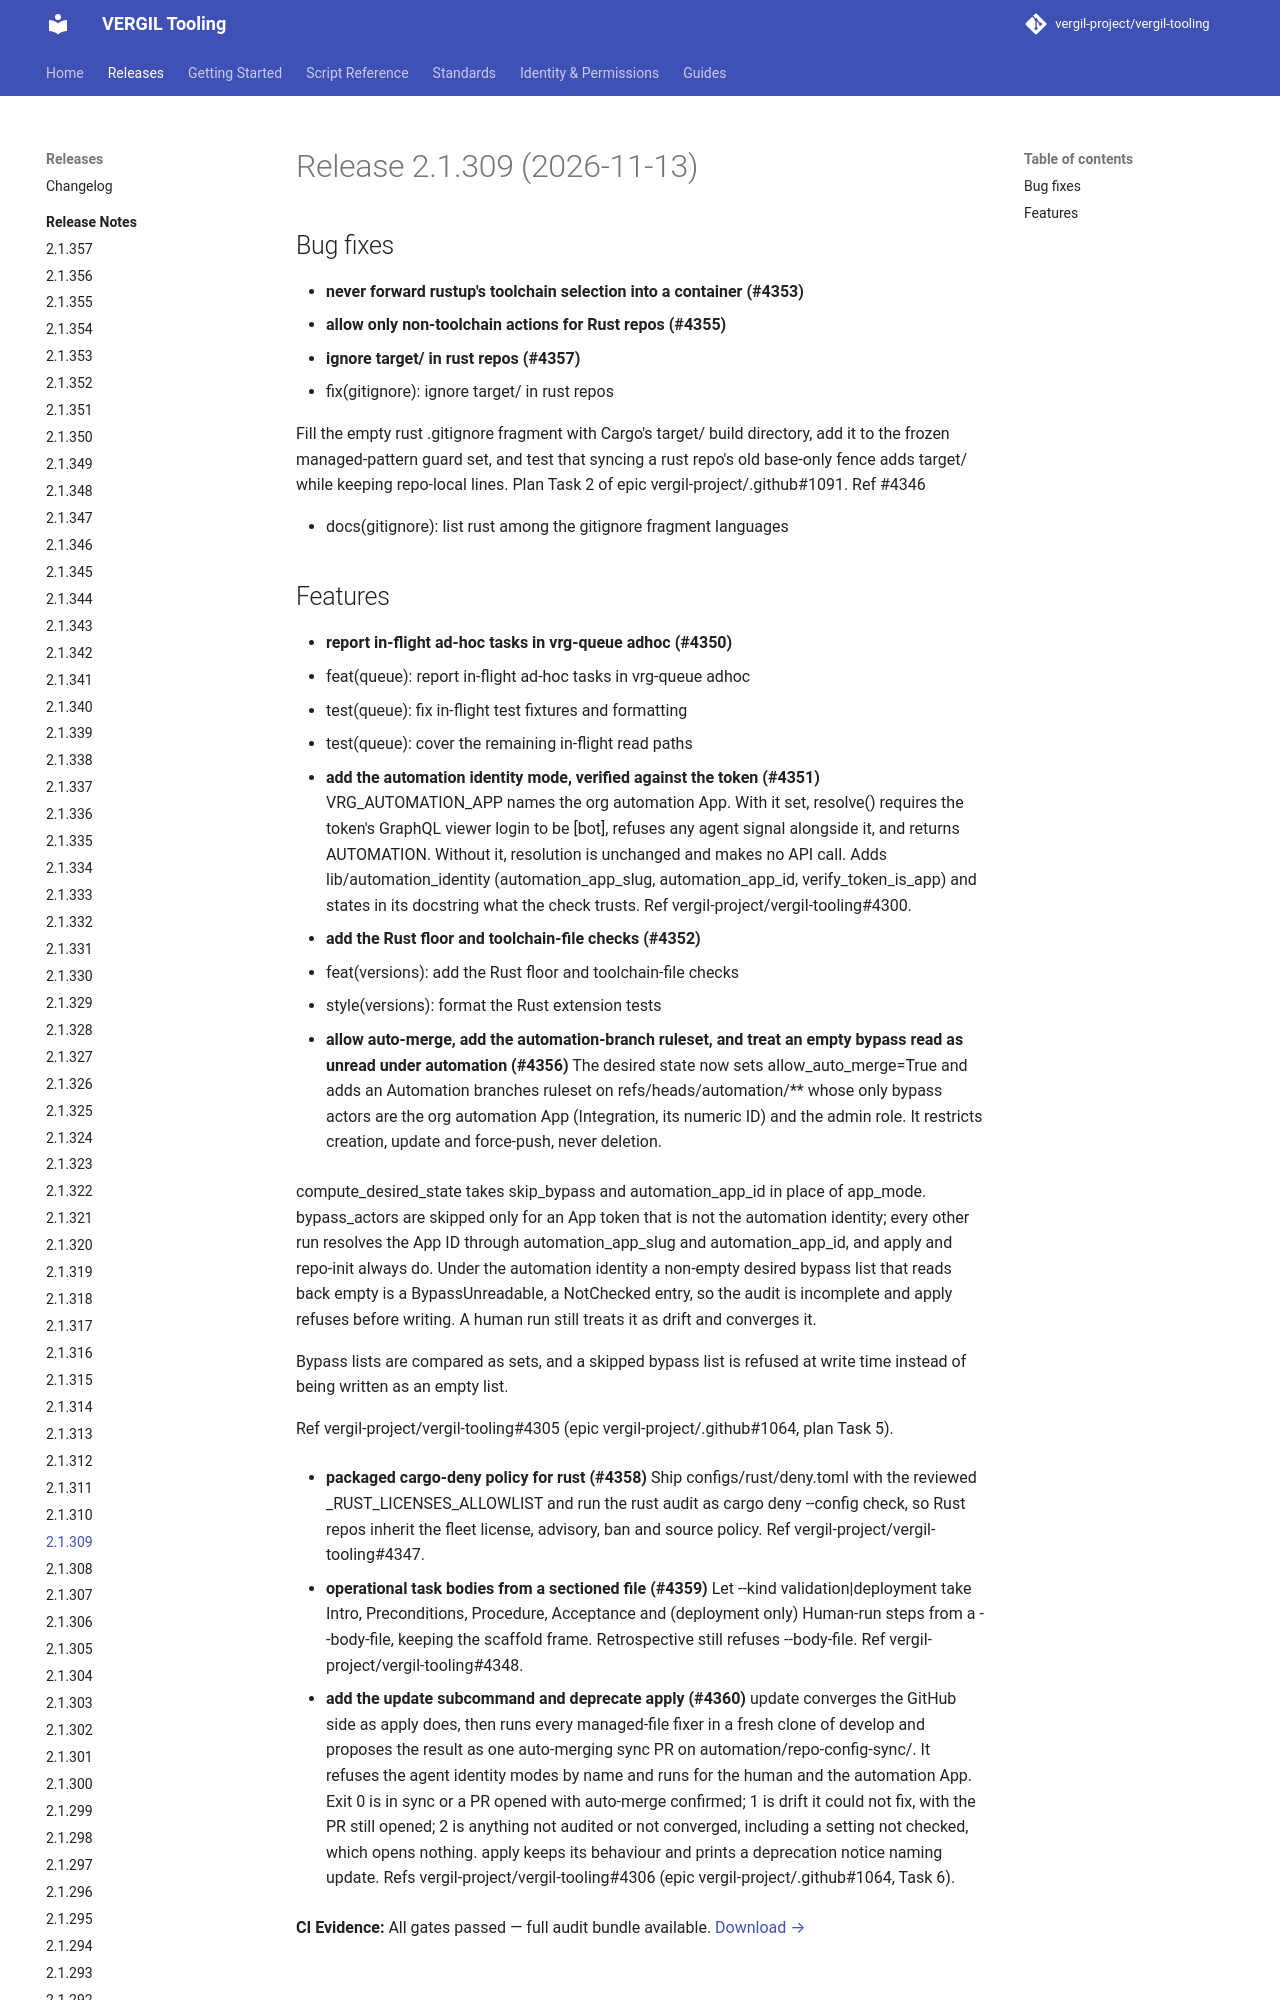

repository: vergil-project/vergil-tooling · page: 2.1/releases/v2.1.309/index.html · generator: mkdocs


# Release 2.1.309 (2026-11-13)

## Bug fixes

- **never forward rustup's toolchain selection into a container (#4353)**
- **allow only non-toolchain actions for Rust repos (#4355)**
- **ignore target/ in rust repos (#4357)**
* fix(gitignore): ignore target/ in rust repos

Fill the empty rust .gitignore fragment with Cargo's target/ build directory, add it to the frozen managed-pattern guard set, and test that syncing a rust repo's old base-only fence adds target/ while keeping repo-local lines. Plan Task 2 of epic vergil-project/.github#1091. Ref #4346
